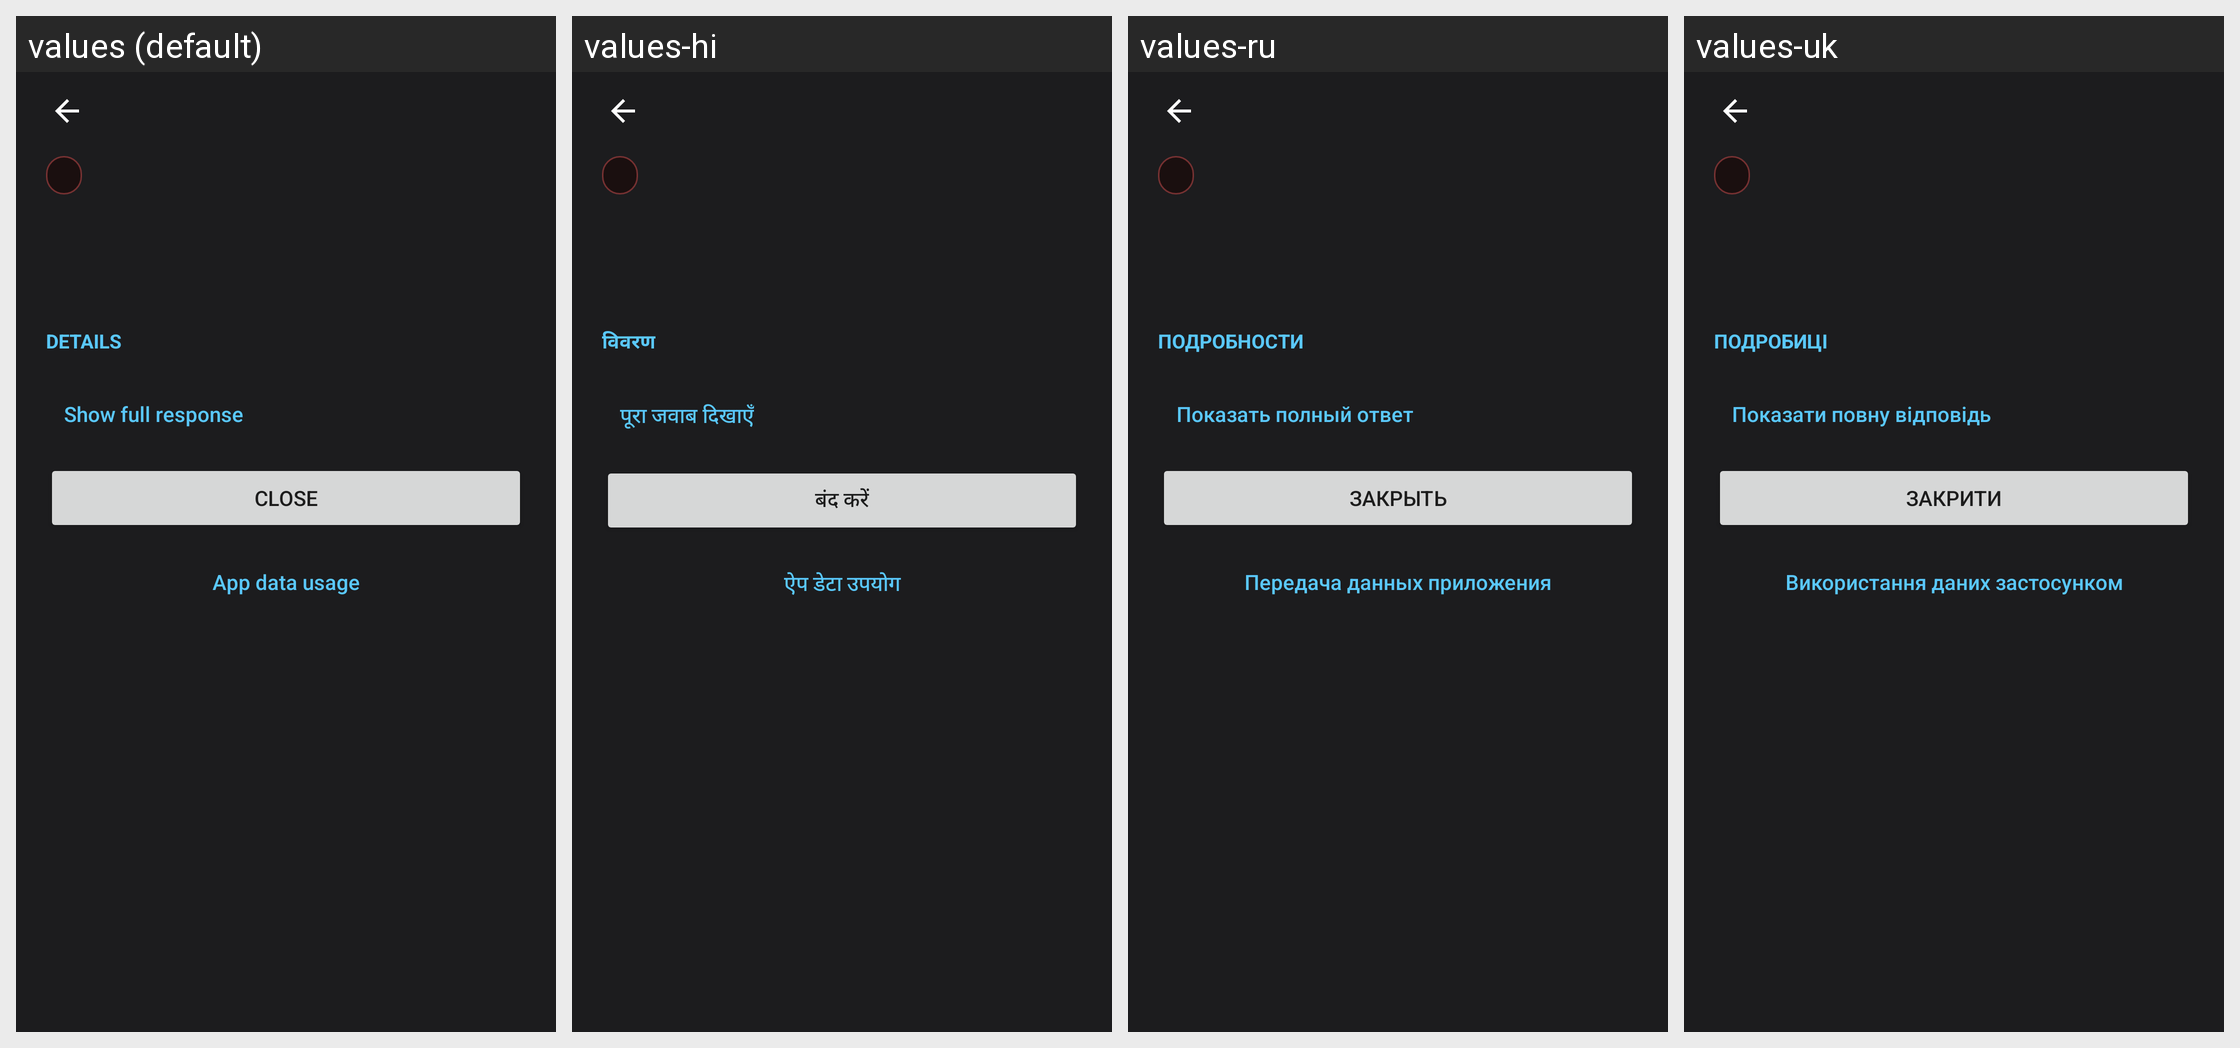

Locale-by-locale string values for the Android screen shown in this grid:
Android screen res/layout/activity_source_error_details.xml rendered under 4 locales, left to right: values (default), values-hi, values-ru, values-uk. Device: Nexus 5 (rendered at 1080×1920; each locale shown at half size, 540×960, under a caption strip naming it); theme Theme.WeatherWidget.
Other locales in the repository, not shown: values-ar, values-bn, values-de, values-es, values-fr, values-in, values-it, values-ja, values-ko, values-pl, values-pt, values-th, values-tr, values-ur, values-vi, values-zh-rCN.
Strings drawn on this screen, with the default value and each locale's value (text and hints the layout hard-codes, and strings that could not be matched under every locale, appear in the picture but are not listed):

error_details_section
  values: Details
  values-hi: विवरण
  values-ru: Подробности
  values-uk: Подробиці

error_details_show_response
  values: Show full response
  values-hi: पूरा जवाब दिखाएँ
  values-ru: Показать полный ответ
  values-uk: Показати повну відповідь

close
  values: Close
  values-hi: बंद करें
  values-ru: Закрыть
  values-uk: Закрити

error_details_background_data
  values: App data usage
  values-hi: ऐप डेटा उपयोग
  values-ru: Передача данных приложения
  values-uk: Використання даних застосунком
